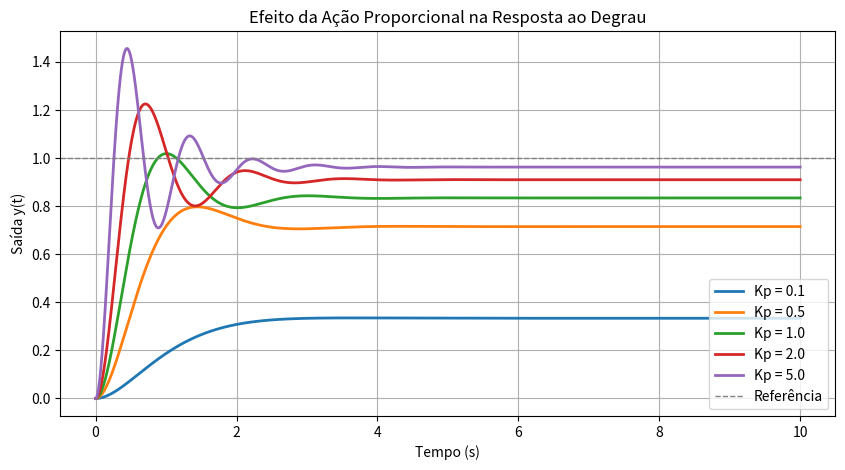

Python code for this plot:
import numpy as np
import matplotlib.pyplot as plt
from scipy import signal

# Planta: G(s) = 10 / (s^2 + 3s + 2)
num_G = [10]
den_G = [1, 3, 2]

# Ganhos proporcionais a testar
Kp_valores = [0.1, 0.5, 1.0, 2.0, 5.0]
t = np.linspace(0, 10, 3000)

plt.figure(figsize=(10, 5))
for Kp in Kp_valores:
    # Malha fechada: T(s) = C(s)*G(s) / (1 + C(s)*G(s))
    # Com C(s) = Kp: T(s) = Kp*10 / (s^2 + 3s + 2 + 10*Kp)
    num_mf = [10 * Kp]
    den_mf = [1, 3, 2 + 10 * Kp]
    sys_mf = signal.TransferFunction(num_mf, den_mf)
    t_out, y_out = signal.step(sys_mf, T=t)
    plt.plot(t_out, y_out, label=f'Kp = {Kp}', lw=2)

plt.axhline(1, color='gray', ls='--', lw=1, label='Referência')
plt.xlabel('Tempo (s)'); plt.ylabel('Saída y(t)')
plt.title('Efeito da Ação Proporcional na Resposta ao Degrau')
plt.legend(); plt.grid(True); plt.show()
